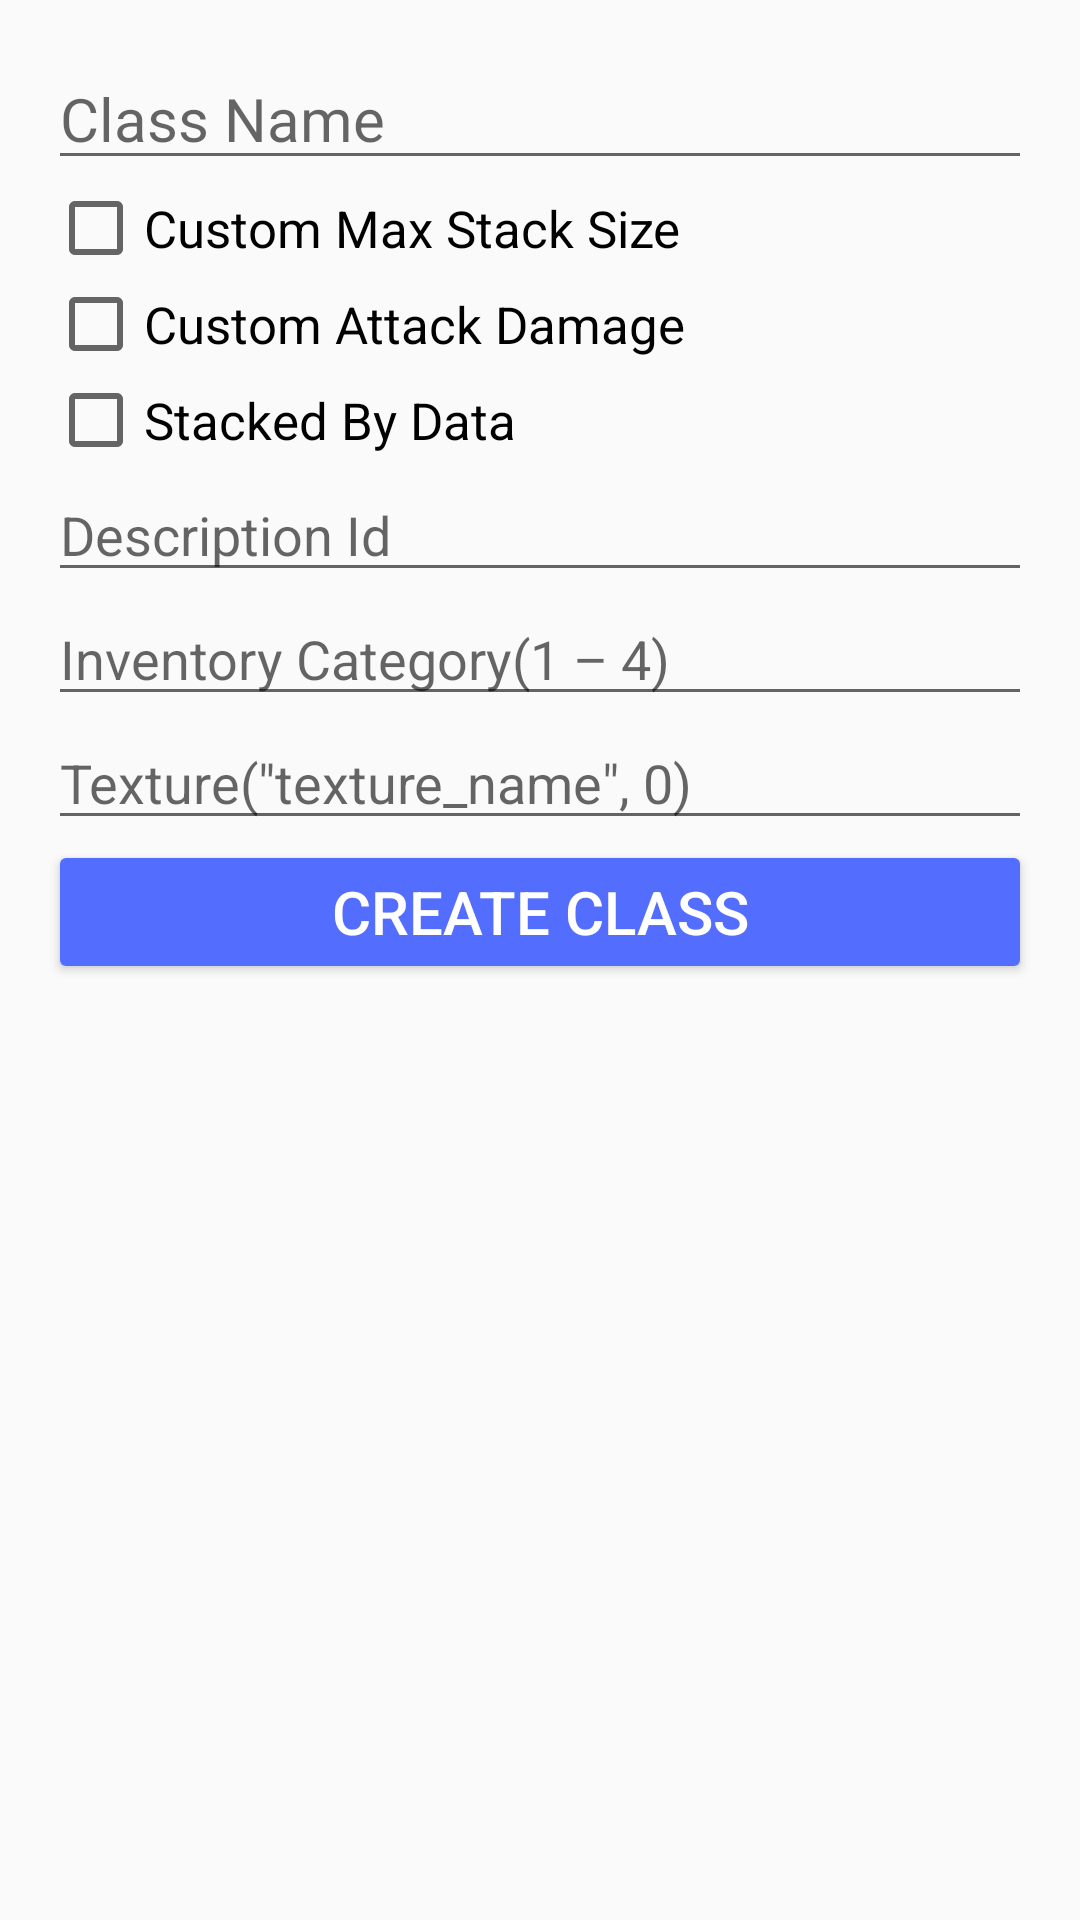

The Android layout XML behind this screen, and the referenced resources:
<!-- AndroidManifest.xml: application theme AppTheme -->
<!-- res/layout/activity_item.xml -->
<?xml version="1.0" encoding="utf-8"?>
<ScrollView xmlns:android="http://schemas.android.com/apk/res/android"
    xmlns:tools="http://schemas.android.com/tools"
    android:layout_width="match_parent"
    android:layout_height="match_parent"
    tools:context="net.example.classmaker.ItemMaker">

    <LinearLayout
        android:id="@+id/container"
        android:layout_width="match_parent"
        android:layout_height="wrap_content"
        android:orientation="vertical"
        android:padding="@dimen/activity_margin">

        <EditText
            android:layout_width="match_parent"
            android:layout_height="wrap_content"
            android:id="@+id/itemClassNameTxt"
            android:hint="@string/class_name"
            android:textSize="20sp"
            android:inputType="textNoSuggestions" />

        <CheckBox
            android:layout_width="match_parent"
            android:layout_height="wrap_content"
            android:text="@string/custom_max_stack_size"
            android:id="@+id/customStackSizeCheck"
            android:onClick="onCheckboxClicked"
            android:textSize="17sp" />

        <CheckBox
            android:layout_width="match_parent"
            android:layout_height="wrap_content"
            android:text="@string/custom_attack_damage"
            android:id="@+id/customAttackDamageCheck"
            android:onClick="onCheckboxClicked"
            android:textSize="17sp" />

        <CheckBox
            android:layout_width="match_parent"
            android:layout_height="wrap_content"
            android:text="@string/stacked_by_data"
            android:id="@+id/stackedByDataCheck"
            android:onClick="onCheckboxClicked"
            android:textSize="17sp" />

        <EditText
            android:layout_width="match_parent"
            android:layout_height="wrap_content"
            android:id="@+id/itemDescriptionIdTxt"
            android:hint="@string/description_id"
            android:inputType="textNoSuggestions" />

        <EditText
            android:layout_width="match_parent"
            android:layout_height="wrap_content"
            android:id="@+id/itemCategoryTxt"
            android:hint="@string/inventory_category"
            android:inputType="number" />

        <EditText
            android:layout_width="match_parent"
            android:layout_height="wrap_content"
            android:id="@+id/itemTextureTxt"
            android:hint="@string/item_texture"
            android:inputType="textNoSuggestions" />

        <EditText
            android:layout_width="match_parent"
            android:layout_height="wrap_content"
            android:id="@+id/itemMaxStackSizeTxt"
            android:hint="@string/item_max_stack_size"
            android:inputType="number"
            android:visibility="gone" />

        <EditText
            android:layout_width="match_parent"
            android:layout_height="wrap_content"
            android:id="@+id/itemAttackDamageTxt"
            android:hint="@string/item_attack_damage"
            android:inputType="number"
            android:visibility="gone" />

        <Button
            android:layout_width="match_parent"
            android:layout_height="wrap_content"
            android:layout_marginTop="@dimen/element_margin"
            android:text="@string/class_create"
            android:textSize="20sp"
            android:onClick="createClass"
            style="@style/Base.Widget.AppCompat.Button.Colored" />
    </LinearLayout>
</ScrollView>
<!-- resources referenced by this layout -->
<resources>
  <dimen name="activity_margin">16dp</dimen>
  <string name="class_create">Create Class</string>
  <string name="class_name">Class Name</string>
  <string name="custom_attack_damage">Custom Attack Damage</string>
  <string name="custom_max_stack_size">Custom Max Stack Size</string>
  <string name="description_id">Description Id</string>
  <string name="inventory_category">Inventory Category(1 – 4)</string>
  <string name="item_attack_damage">Attack Damage(1.0)</string>
  <string name="item_max_stack_size">Max Stack Size(1 – 64)</string>
  <string name="item_texture">Texture(\"texture_name\", 0)</string>
  <string name="stacked_by_data">Stacked By Data</string>
  <style name="AppTheme" parent="Theme.AppCompat.Light.DarkActionBar">
          <item name="colorPrimary">@color/colorPrimary</item>
          <item name="colorPrimaryDark">@color/colorPrimaryDark</item>
          <item name="colorAccent">@color/colorAccent</item>
          <item name="android:navigationBarColor" tools:targetApi="21">@color/colorPrimaryDark</item>
      </style>
  <color name="colorPrimary">#FF9800</color>
  <color name="colorPrimaryDark">#F57C00</color>
  <color name="colorAccent">#536DFE</color>
</resources>
